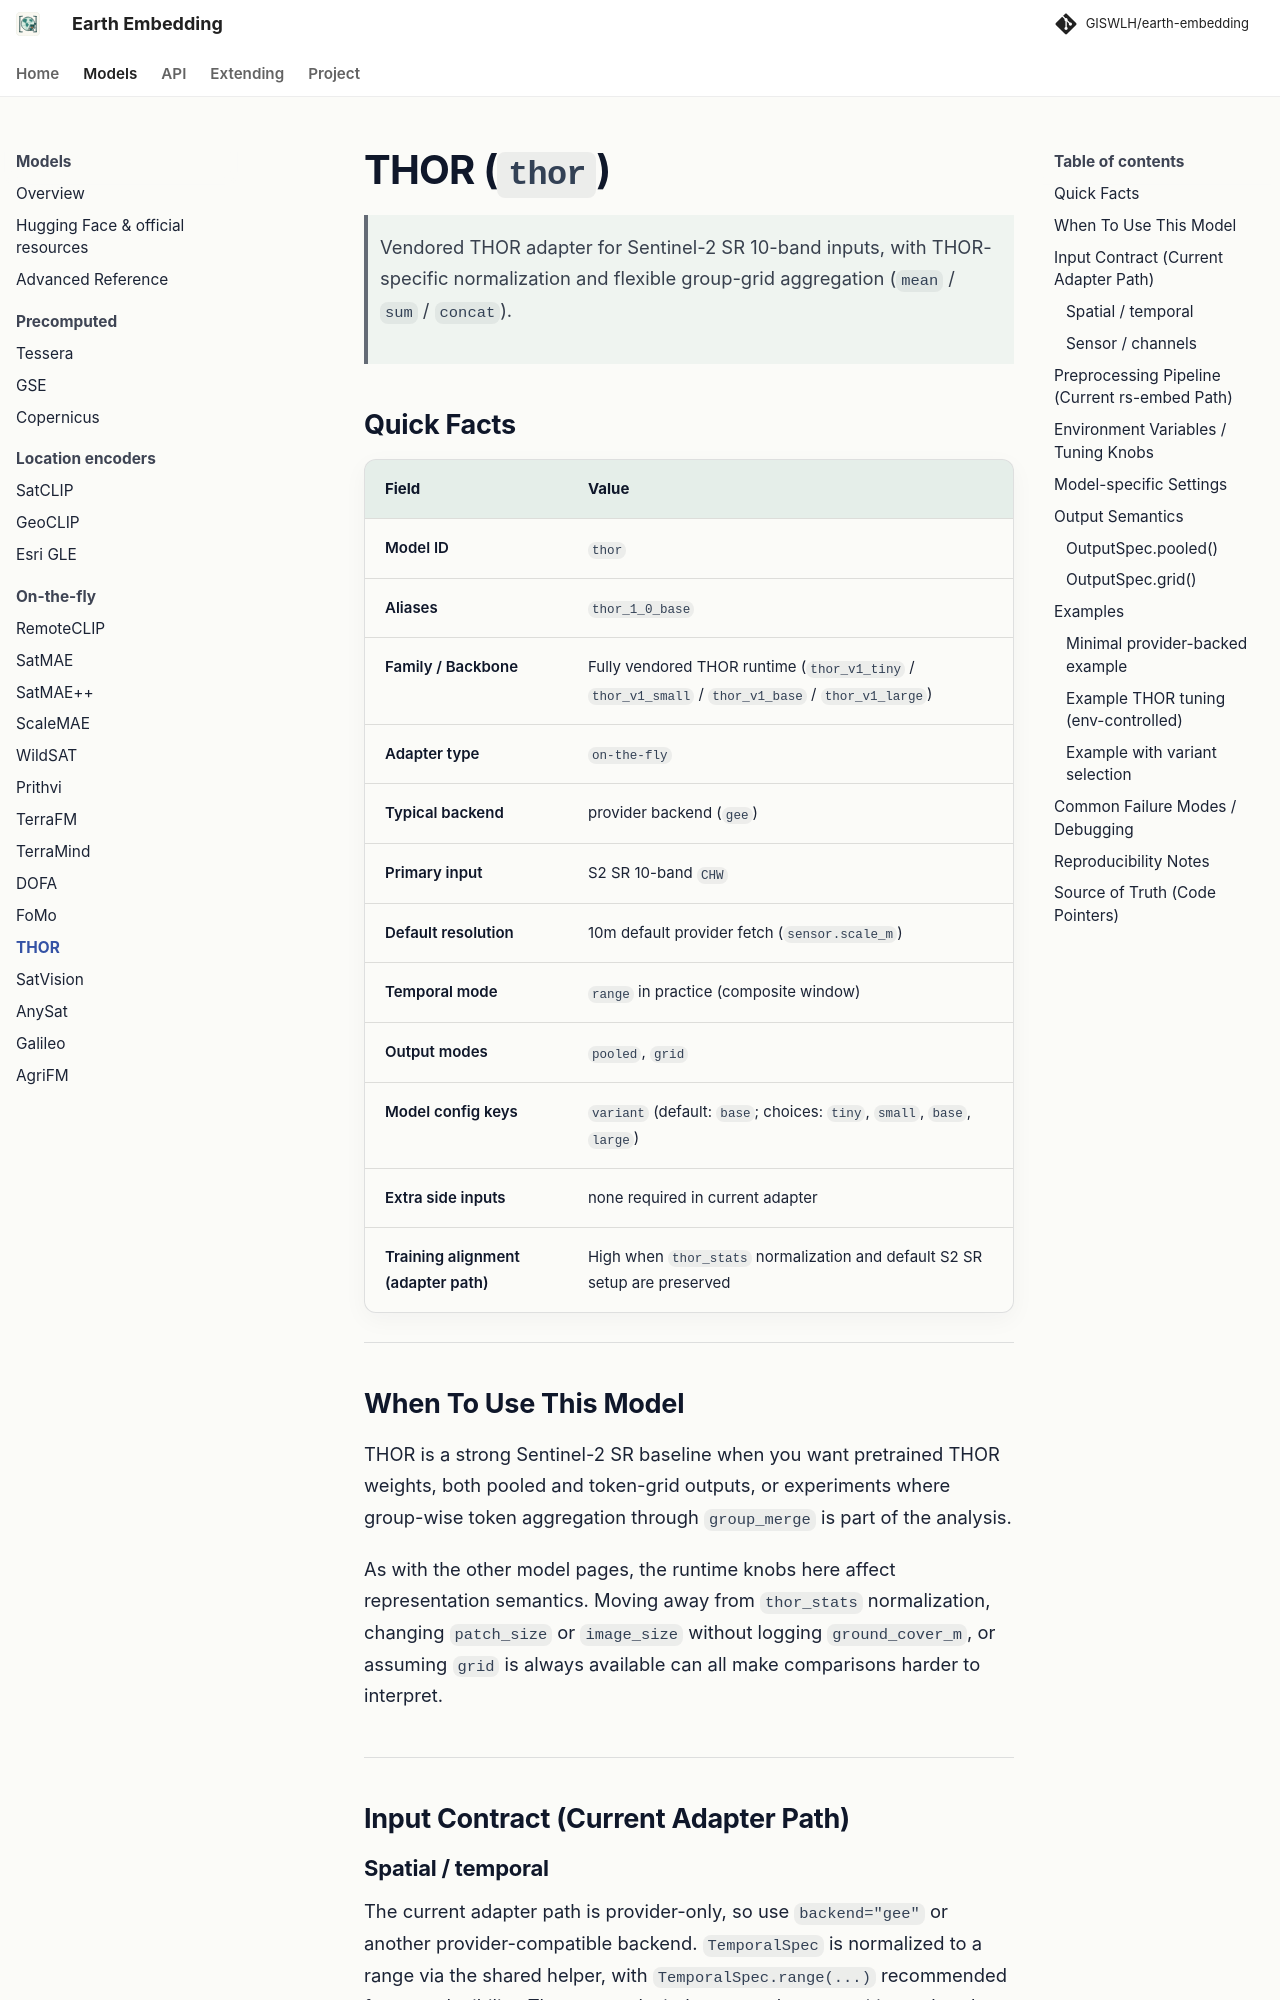

repository: GISWLH/earth-embedding · page: dev/models/thor/index.html · generator: mkdocs

# THOR (`thor`)

> Vendored THOR adapter for Sentinel-2 SR 10-band inputs, with THOR-specific normalization and flexible group-grid aggregation (`mean` / `sum` / `concat`).

## Quick Facts

| Field                             | Value                                                                                             |
| --------------------------------- | ------------------------------------------------------------------------------------------------- |
| Model ID                          | `thor`                                                                                            |
| Aliases                           | `thor_1_0_base`                                                                                   |
| Family / Backbone                 | Fully vendored THOR runtime (`thor_v1_tiny` / `thor_v1_small` / `thor_v1_base` / `thor_v1_large`) |
| Adapter type                      | `on-the-fly`                                                                                      |
| Typical backend                   | provider backend (`gee`)                                                                          |
| Primary input                     | S2 SR 10-band `CHW`                                                                               |
| Default resolution                | 10m default provider fetch (`sensor.scale_m`)                                                     |
| Temporal mode                     | `range` in practice (composite window)                                                            |
| Output modes                      | `pooled`, `grid`                                                                                  |
| Model config keys                 | `variant` (default: `base`; choices: `tiny`, `small`, `base`, `large`)                            |
| Extra side inputs                 | none required in current adapter                                                                  |
| Training alignment (adapter path) | High when `thor_stats` normalization and default S2 SR setup are preserved                        |

---
